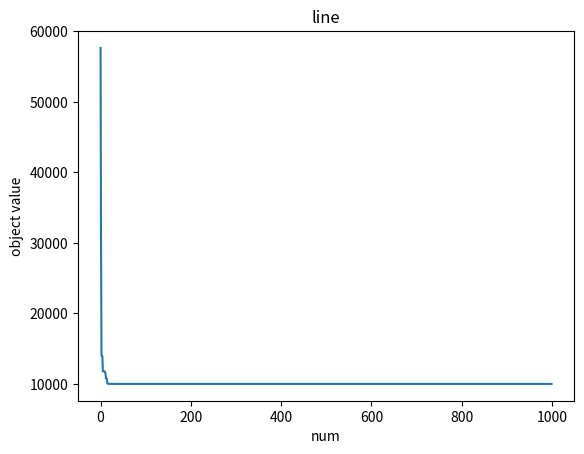

The matplotlib source for this figure:
# doi : 10.1007/s11227-022-04959-6
# 参考网站 : https://github.com/Lancephil/Dung-Beetle-Optimizer
import numpy as np
import math
import matplotlib.pyplot as plt


'''种群初始化'''
def init(pop, dim, ub, lb):
    X = np.zeros((pop, dim))
    for i in range(pop):
        X[i, :] = lb + (ub - lb) * np.random.rand(1, dim)
    return X


'''计算适应度值'''
def Fitness(X, fun):
    fitness = np.zeros((pop, 1))
    for i in range(pop):
        fitness[i, 0] = fun(X[i, :])
    return fitness


def Bounds(s, Lb, Ub):
    temp = s
    for i in range(len(s)):
        if temp[i] < Lb[0, i]:
            temp[i] = Lb[0, i]
        elif temp[i] > Ub[0, i]:
            temp[i] = Ub[0, i]
    return temp


def swapfun(ss):
    temp = ss
    o = np.zeros((1,len(temp)))
    for i in range(len(ss)):
        o[0,i]=temp[i]
    return o


'''蜣螂滚球行为与舞蹈行为'''
def BRupdate(X, pX, XX, pNum, worseX, fitness):
    r2 = np.random.rand(1) # 判断蜣螂执行有障碍行为还是无障碍行为
    b = 0.3 # 可调参 表明当前位置的置信度
    k = 0.1 # 可调参 表明偏转系数
    for i in range(pNum):
        if r2 < 0.9:
            # 执行无障碍行为 即滚球
            a = np.random.rand(1)
            if a > 0.1:
                a = 1
            else:
                a = -1
            X[i, :] = pX[i, :] + b * np.abs(pX[i, :] - worseX) + a * k * (XX[i, :])
        else:
            # 执行有障碍行为 即跳舞
            temp = np.random.randint(180, size=1)
            if temp == 0 or temp == 90 or temp == 180:
                X[i, :] = pX[i, :]
            theta = temp * math.pi / 180
            X[i, :] = pX[i, :] + math.tan(theta) * np.abs(pX[i, :] - XX[i, :])

    # 防止蜣螂超过搜索空间
    # for i in range(pNum):
        # for j in range(dim):
        #     X[i, j] = np.clip(pX[i, j], lb[0, j], ub[0, j])
        X[i, :] = Bounds(X[i, :], lb, ub)

        # 适应度更新
        # print(fitness[i, 0])
        fitness[i, 0] = fun(X[i, :])
        


'''蜣螂繁殖行为'''
def SPupdate(X, pX, pNum, t, iterations, fitness, bestXX):
    R = 1 - t / iterations
    # bestIndex = np.argmin(fitness)  # 找到X中最小适应度的索引
    # bestX = X[bestIndex, :]  # 找到X中具有最有适应度的蜣螂位置
    lbStar = bestXX * (1 - R)
    ubStar = bestXX * (1 + R)

    # for j in range(dim):
    #     lbStar[j] = np.clip(lbStar[j], lb[0, j], ub[0, j])
    #     ubStar[j] = np.clip(ubStar[j], lb[0, j], ub[0, j])

    lbStar = Bounds(lbStar, lb, ub)
    ubStar = Bounds(ubStar, lb, ub)

    xLB=swapfun(lbStar)
    xUB=swapfun(ubStar)

    for i in range(pNum + 1, 12):
        X[i, :] = bestXX + (np.random.rand(1, dim)) * (pX[i, :] - lbStar) + (np.random.rand(1, dim)) * (pX[i, :] - ubStar)
        # for j in range(dim):
        #     X[i, j] = np.clip(pX[i, j], lb[0, j], ub[0, j])
    
        X[i, :] = Bounds(X[i, :], xLB, xUB)

        # 适应度更新
        fitness[i, 0] = fun(X[i, :])
    return X


'''蜣螂觅食行为'''
def FAupdate(X, pX, t, iterations, fitness, bestX):
    R = 1 - t / iterations
    lbl = bestX * (1 - R)
    ubl = bestX * (1 + R)

    # for j in range(dim):
    #     lbl[j] = np.clip(lbl[j], lb[0, j], ub[0, j])
    #     ubl[j] = np.clip(ubl[j], lb[0, j], ub[0, j])

    lbl = Bounds(lbl, lb, ub)
    ubl = Bounds(lbl, lb, ub)

    for i in range(13, 19):
        X[i, :] = pX[i, :] + ((np.random.rand(1)) * (pX[i, :] - lbl) + ((np.random.rand(1, dim)) * (pX[i, :] - ubl)))
        # for j in range(dim):
        #     X[i, j] = np.clip(pX[i, j], lbl[j], ubl[j])
    
        X[i, :] = Bounds(X[i, :] , lb, ub)
        # 适应度值更新
        fitness[i, 0] = fun(X[i, :])
    return X


'''蜣螂偷窃行为'''
def THupdate(X, pX, fitness, bestX, bestXX):
    for i in range(20, pop):
        # 这里取 g = 0.5
        X[i, :] = bestX + np.random.randn(1, dim) * (np.abs(pX[i, :] - bestX) + np.abs(pX[i, :] - bestXX)) / 2
        # for j in range(dim):
        #     X[i, j] = np.clip(pX[i, j], lb[0, j], ub[0, j])

        X[i, :] = Bounds(X[i, :], lb, ub)
        #适应度值更新
        fitness[i, 0] = fun(X[i, :])
    return X


'''主函数'''
def dbo(pop, dim, lb, ub, iterations, fun):
    P_percent = 0.2
    pNum = round(P_percent * pop)
    X = init(pop, dim, ub, lb)
    # print(X)
    fitness = Fitness(X, fun)
    # print(fitness)
    pFit = fitness
    pX = X
    XX = pX
    fMin = np.min(fitness[:, 0])
    bestI = np.argmin(fitness[:, 0])
    bestX = X[bestI, :] # 这个估计是 global best
    # print(bestX)
    Convergence_curve = np.zeros((1, iterations))

    for t in range(iterations):
        # BestF = fitness[0]
        fMax = np.max(pFit[:, 0])
        worstI = np.argmax(pFit[:, 0])
        worseX = X[worstI, :]
        # print(worseX)
        # print(fitness)
        BRupdate(X, pX, XX, pNum, worseX, fitness)
        
        bestII = np.argmin(fitness[:, 0])
        bestXX = X[bestII, :] # 这个估计是current best
        
        SPupdate(X, pX, pNum, t, iterations, fitness, bestXX)
        
        FAupdate(X, pX, t, iterations, fitness, bestX)

        THupdate(X, pX, fitness, bestX, bestXX)

        XX = pX

        for i in range(pop):
            if fitness[i, 0] < pFit[i, 0]:
                pFit[i, 0] = fitness[i, 0]
                pX[i, :] = X[i, :]

            if pFit[i, 0] < fMin:
                fMin = pFit[i, 0]
                bestX = pX[i, :]

        Convergence_curve[0, t] = fMin

    return fMin, bestX, Convergence_curve


'''适应度函数'''
def fun(X):
    o=np.sum(np.square(X))
    return o


pop = 30
dim = 30
iterations = 1000
lb_num = -100
ub_num = 100
lb = lb_num * np.ones((1, dim))
ub = ub_num * np.ones((1, dim))

[fMin, bestX, Convergence_curve] = dbo(pop, dim, lb, ub, iterations, fun=fun)
print(fMin)
print(bestX)

thr1 = np.arange(len(Convergence_curve[0, :]))
plt.plot(thr1, Convergence_curve[0, :])
plt.xlabel('num')
plt.ylabel('object value') 
plt.title('line')
plt.show()
